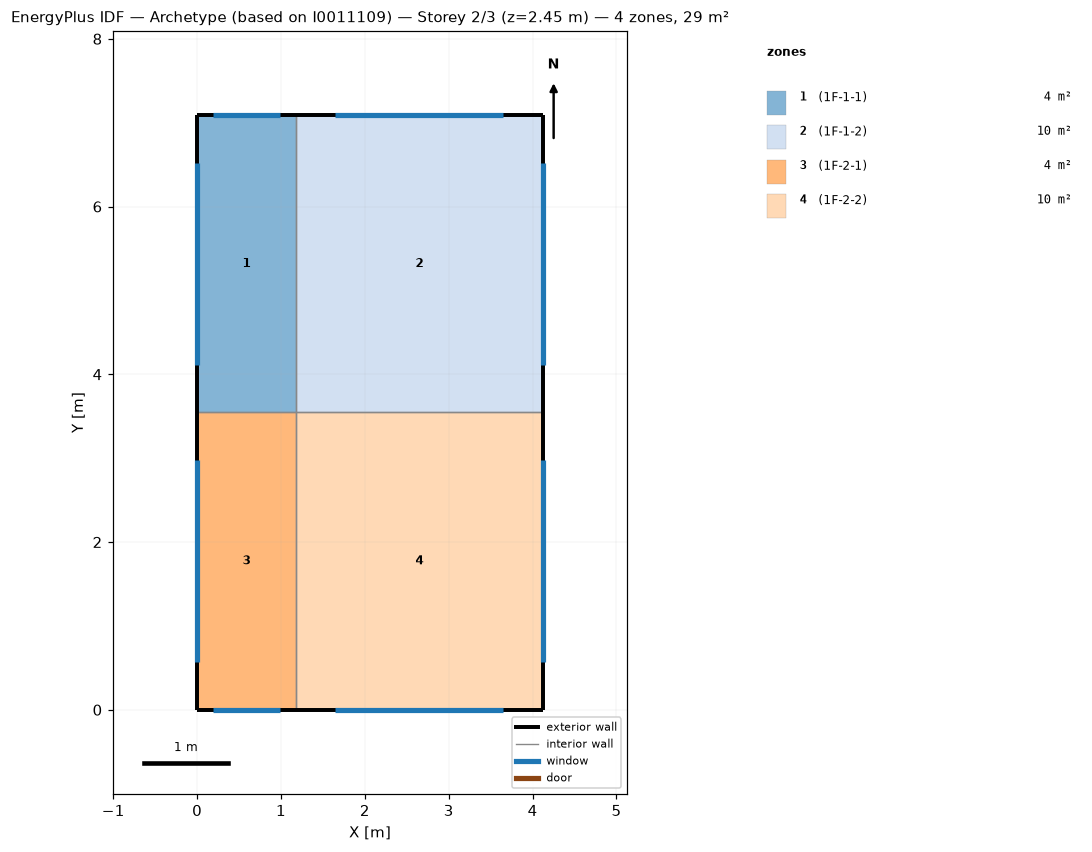
=== STOREY PLAN SPEC (per zone: floor XY polygon, exterior-wall plan segments, windows/doors) ===
zone 1: (1F-1-1)  (4.2 m²)
  floor: (0.00, 3.54) (0.00, 7.09) (1.18, 7.09) (1.18, 3.54)
  exterior wall: (1.18, 7.09) – (0.00, 7.09)  [1.2 m]
    window: (0.99, 7.09) – (0.19, 7.09)  [0.8 m²]
  exterior wall: (0.00, 7.09) – (0.00, 3.54)  [3.5 m]
    window: (0.00, 6.52) – (0.00, 4.11)  [2.2 m²]
  interior walls: 2
zone 2: (1F-1-2)  (10.4 m²)
  floor: (1.18, 3.54) (1.18, 7.09) (4.12, 7.09) (4.12, 3.54)
  exterior wall: (4.12, 7.09) – (1.18, 7.09)  [2.9 m]
    window: (3.65, 7.09) – (1.65, 7.09)  [2.1 m²]
  exterior wall: (4.12, 3.54) – (4.12, 7.09)  [3.5 m]
    window: (4.12, 4.11) – (4.12, 6.52)  [2.2 m²]
  interior walls: 2
zone 3: (1F-2-1)  (4.2 m²)
  floor: (0.00, 0.00) (0.00, 3.54) (1.18, 3.54) (1.18, 0.00)
  exterior wall: (0.00, 0.00) – (1.18, 0.00)  [1.2 m]
    window: (0.19, 0.00) – (0.99, 0.00)  [0.8 m²]
  exterior wall: (0.00, 3.54) – (0.00, 0.00)  [3.5 m]
    window: (0.00, 2.98) – (0.00, 0.57)  [2.2 m²]
  interior walls: 2
zone 4: (1F-2-2)  (10.4 m²)
  floor: (1.18, 0.00) (1.18, 3.54) (4.12, 3.54) (4.12, 0.00)
  exterior wall: (1.18, 0.00) – (4.12, 0.00)  [2.9 m]
    window: (1.65, 0.00) – (3.65, 0.00)  [2.1 m²]
  exterior wall: (4.12, 0.00) – (4.12, 3.54)  [3.5 m]
    window: (4.12, 0.57) – (4.12, 2.98)  [2.2 m²]
  interior walls: 2

=== DERIVED (storey summary) ===
Building: Archetype (based on I0011109)
Storey: 2 of 3  (floor level z = 2.45 m)
Storey gross floor area: 29.2 m²
Zones on this storey: 4
  - (1F-1-1): floor 4.2 m²; exterior wall 4.7 m (11.6 m²); 2 window(s) 3.0 m²; WWR 25.9%
  - (1F-1-2): floor 10.4 m²; exterior wall 6.5 m (15.9 m²); 2 window(s) 4.2 m²; WWR 26.6%
  - (1F-2-1): floor 4.2 m²; exterior wall 4.7 m (11.6 m²); 2 window(s) 3.0 m²; WWR 25.9%
  - (1F-2-2): floor 10.4 m²; exterior wall 6.5 m (15.9 m²); 2 window(s) 4.2 m²; WWR 26.6%
Zone adjacency (shared interzone walls):
  - (1F-1-1) ↔ (1F-1-2)
  - (1F-1-1) ↔ (1F-2-1)
  - (1F-1-2) ↔ (1F-2-2)
  - (1F-2-1) ↔ (1F-2-2)